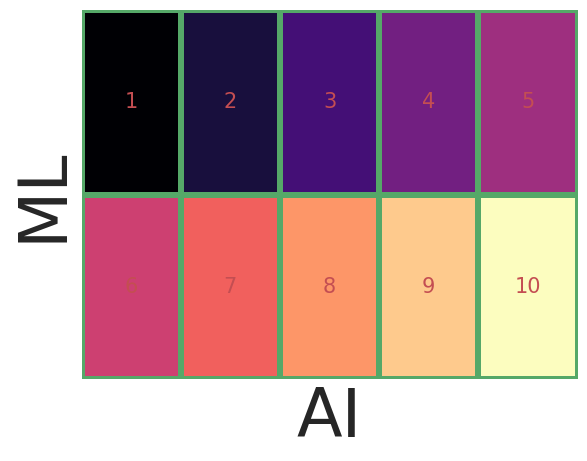

Python code for this plot:
import matplotlib.pyplot as plt
import seaborn as sns
import pandas as pd
import numpy as np

data=np.linspace(1,10,10).reshape(2,5)

# print(data)

# sns.heatmap(data,vmax=10,vmin=1,cmap="magma",annot=True,annot_kws={"fontsize":15,"color":"r"})
# plt.savefig("6.change number details.png")

# sns.heatmap(data,vmax=10,vmin=1,cmap="magma",annot=True,annot_kws={"fontsize":15,"color":"r"},linewidths=3)
# plt.savefig("6.2nd change number details.png") #linewides paramiter differnciate b/W two box

# sns.heatmap(data,vmax=10,vmin=1,cmap="magma",annot=True,annot_kws={"fontsize":15,"color":"r"},linewidths=3,linecolor="g")
# plt.savefig("6.3rd change number details with color of lines.png") #linecolor change the differenciate areas color

# sns.heatmap(data,vmax=10,vmin=1,cmap="magma",annot=True,annot_kws={"fontsize":15,"color":"r"},linewidths=3,linecolor="g",cbar=False)
# plt.savefig("6.4 remove colour bar.png") #cbr is colourbar

# sns.heatmap(data,vmax=10,vmin=1,cmap="magma",annot=True,annot_kws={"fontsize":15,"color":"r"},linewidths=3,linecolor="g",cbar=False,xticklabels=False,yticklabels=False)
# plt.savefig("6.5 remove colour bar with lables.png")#xticklabels=False,yticklabels=False means remove x y  lables

sns.set(font_scale=4)
s=sns.heatmap(data,vmax=10,vmin=1,cmap="magma",annot=True,annot_kws={"fontsize":15,"color":"r"},linewidths=3,linecolor="g",cbar=False,xticklabels=False,yticklabels=False)
s.set(xlabel="AI",ylabel="ML")
plt.savefig("6.6 remove colour bar & add lables.png")
